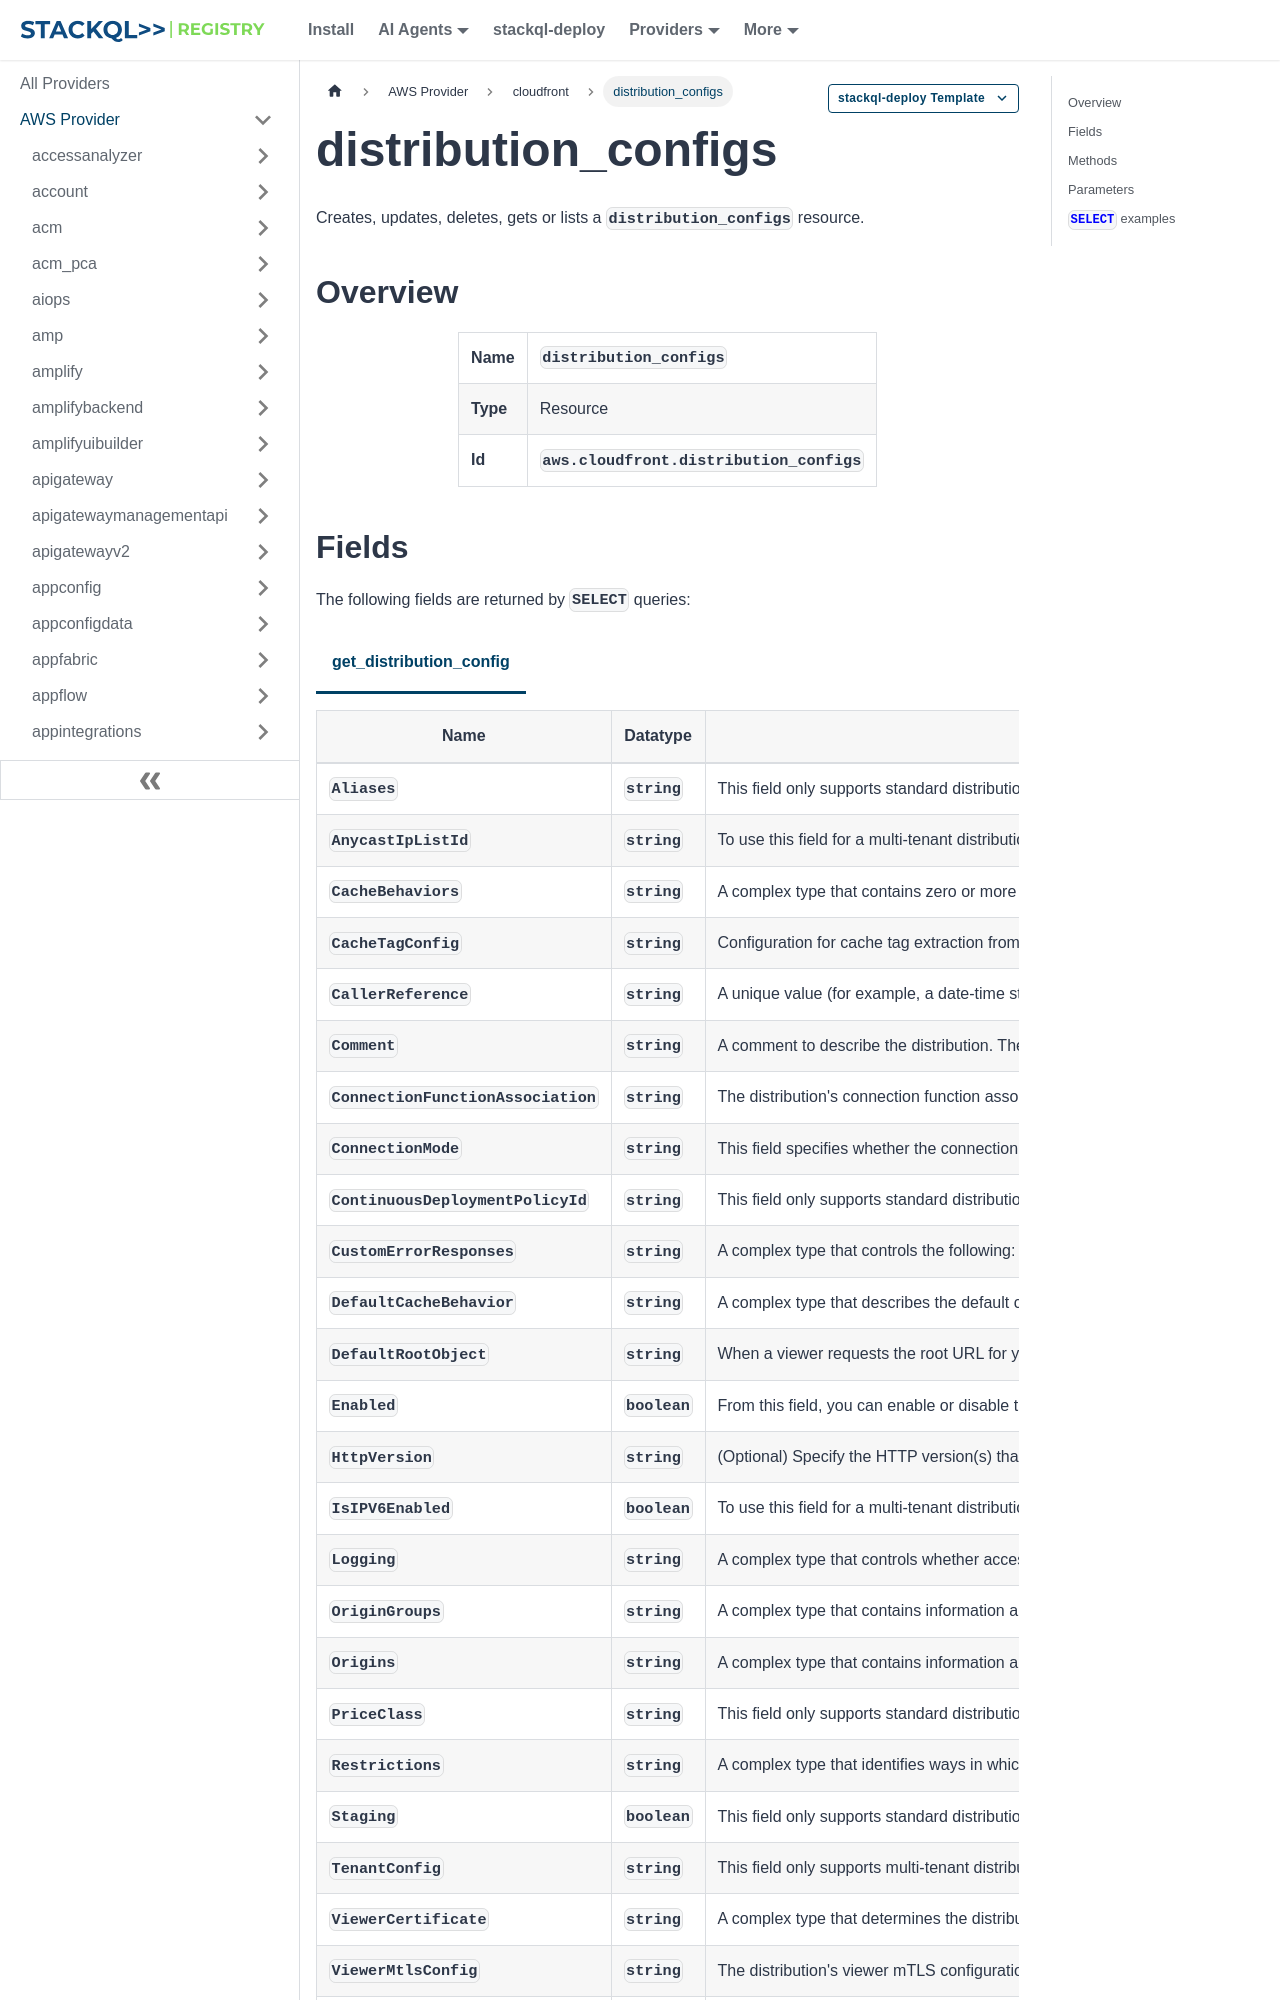

repository: stackql-registry/stackql-provider-aws · page: services/cloudfront/distribution_configs.html · generator: docusaurus

--- 
title: distribution_configs
hide_title: false
hide_table_of_contents: false
keywords:
  - distribution_configs
  - cloudfront
  - aws
  - infrastructure-as-code
  - configuration-as-data
  - cloud inventory
description: Query, deploy and manage aws resources using SQL
custom_edit_url: null
image: /img/stackql-aws-provider-featured-image.png
---

import CopyableCode from '@site/src/components/CopyableCode/CopyableCode';
import CodeBlock from '@theme/CodeBlock';
import Tabs from '@theme/Tabs';
import TabItem from '@theme/TabItem';

Creates, updates, deletes, gets or lists a <code>distribution_configs</code> resource.

## Overview
<table><tbody>
<tr><td><b>Name</b></td><td><CopyableCode code="distribution_configs" /></td></tr>
<tr><td><b>Type</b></td><td>Resource</td></tr>
<tr><td><b>Id</b></td><td><CopyableCode code="aws.cloudfront.distribution_configs" /></td></tr>
</tbody></table>
